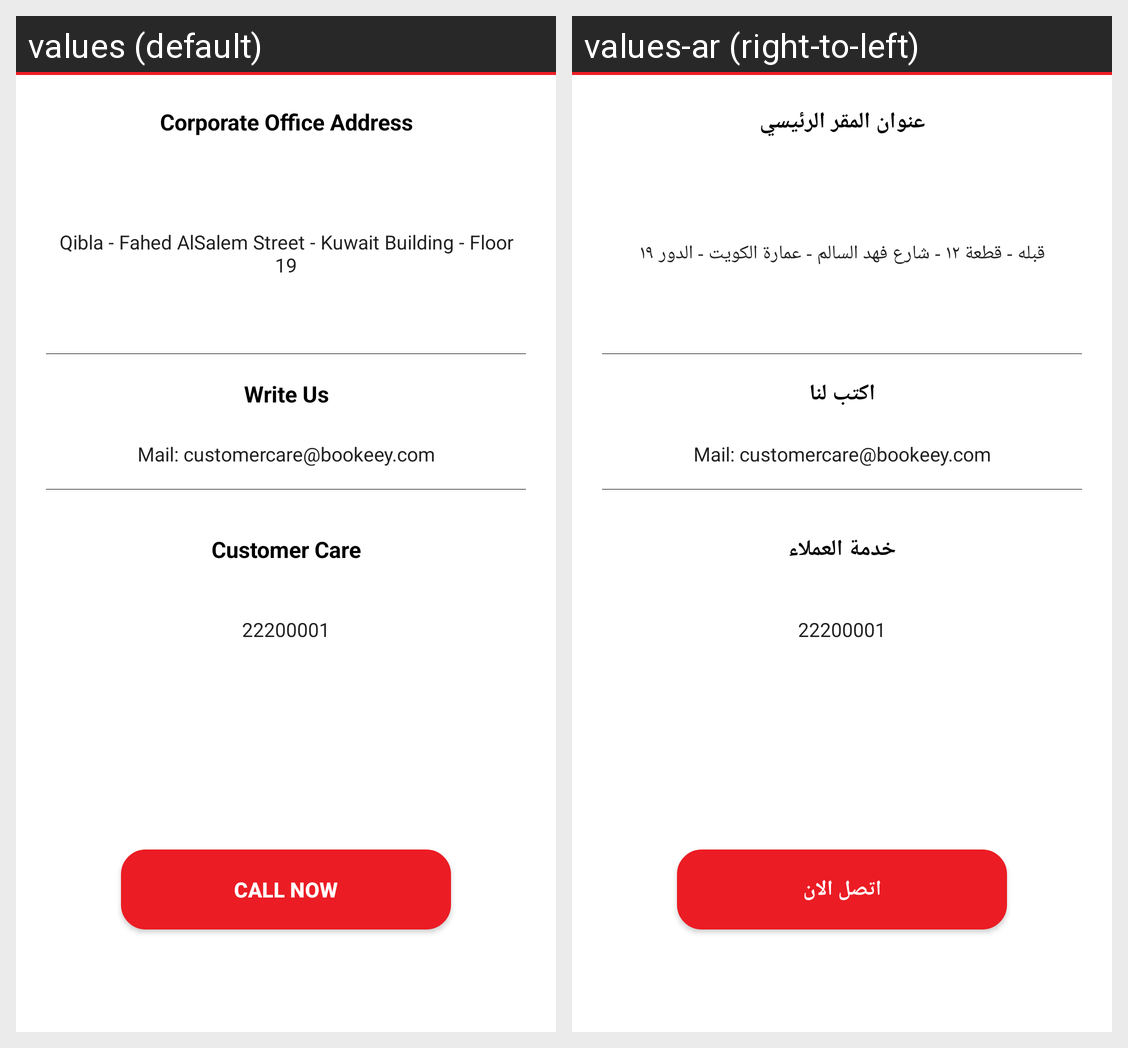

Strings drawn on this Android screen and how each of the app's shown locales translates them:
Android screen res/layout/contact_us.xml rendered under 2 locales, left to right: values (default), values-ar (right-to-left). Device: Nexus 5 (rendered at 1080×1920; each locale shown at half size, 540×960, under a caption strip naming it); theme AppTheme.
Strings drawn on this screen, with the default value and each locale's value (text and hints the layout hard-codes, and strings that could not be matched under every locale, appear in the picture but are not listed):

contact_us_screen_office_adress
  values: Corporate Office Address
  values-ar: عنوان المقر الرئيسي

contact_us_screen_office_adress_detail
  values: Qibla - Fahed AlSalem Street - Kuwait Building - Floor 19
  values-ar: قبله - قطعة ١٢ - شارع فهد السالم - عمارة الكويت - الدور ١٩

contact_us_screen_write_us
  values: Write Us
  values-ar: اكتب لنا

contact_us_screen_mail
  values: Mail: customercare@bookeey.com
  values-ar: Mail: customercare@bookeey.com  [not translated; the default value is used]

contact_us_screen_customer_care
  values: Customer Care
  values-ar: خدمة العملاء

contact_us_screen_mobile_number_whatsapp
  values: 22200001
  values-ar: 22200001  [not translated; the default value is used]

contact_us_screen_mobile_number
  values: 22200001
  values-ar: 22200001  [not translated; the default value is used]

call_now
  values: Call Now
  values-ar: اتصل الان
